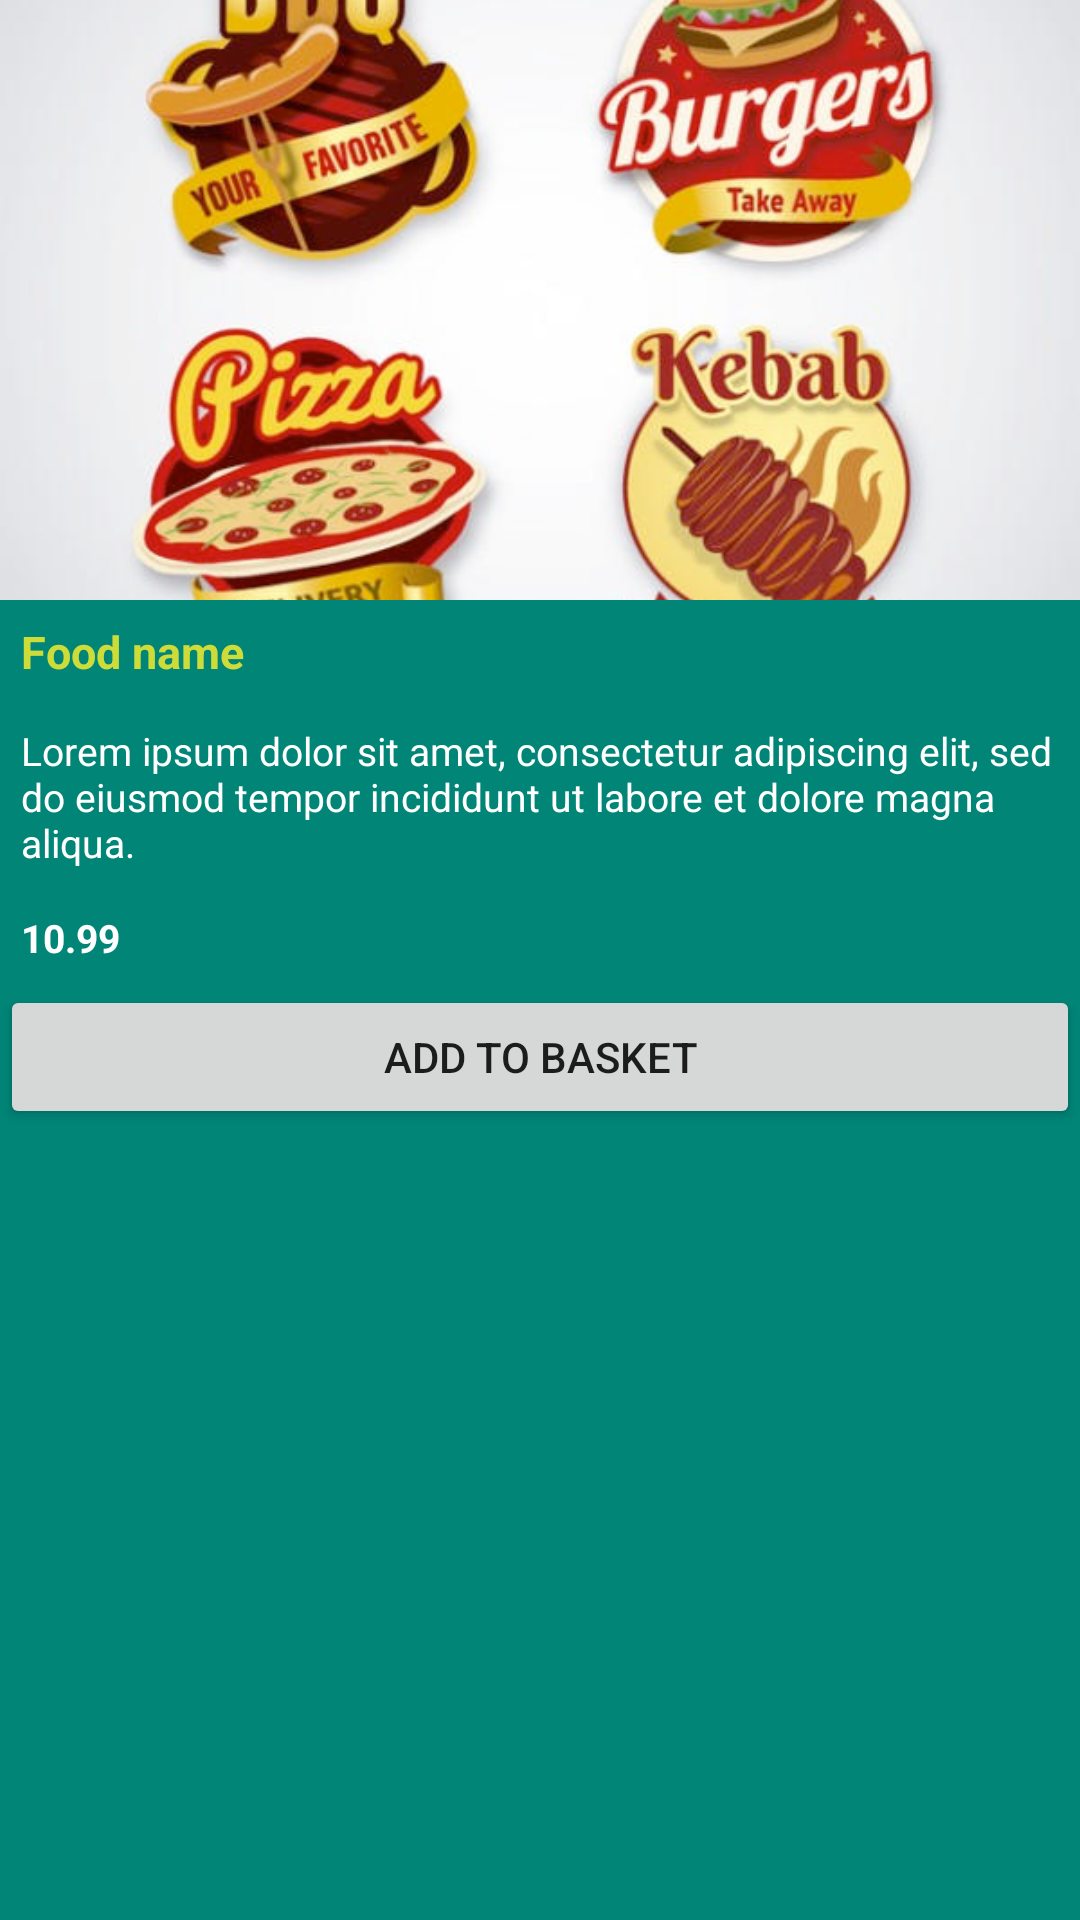

Produce the Android XML layout that renders to this screen, including the resource entries it uses.
<!-- AndroidManifest.xml: application theme AppTheme -->
<!-- res/layout/activity_food_detail.xml -->
<?xml version="1.0" encoding="utf-8"?>
<RelativeLayout xmlns:android="http://schemas.android.com/apk/res/android"
    xmlns:app="http://schemas.android.com/apk/res-auto"
    xmlns:tools="http://schemas.android.com/tools"
    android:layout_width="match_parent"
    android:layout_height="match_parent"
    tools:context=".FoodDetailActivity"
    android:background="@color/colorPrimaryDark"
    >


        <ImageView
            android:layout_width="match_parent"
            android:layout_height="200dp"
            android:scaleType="centerCrop"
            android:src="@drawable/img"
            android:id="@+id/foodDetailImage"/>
        <TextView
            android:layout_width="match_parent"
            android:layout_height="wrap_content"
            android:text="Food name"
            android:singleLine="true"
            android:textColor="@color/colorAccent"
            android:textStyle="bold"
            android:layout_margin="3dp"
            android:padding="4dp"
            android:id="@+id/foodDetailName"
            android:textSize="15sp"
            android:layout_below="@+id/foodDetailImage"
            />

        <TextView
            android:layout_width="match_parent"
            android:layout_height="wrap_content"
            android:text="@string/loremIpsum"
            android:textColor="@color/text"
            android:layout_margin="3dp"
            android:padding="4dp"
            android:id="@+id/foodDetailDescrition"
            android:textSize="13sp"
            android:layout_below="@+id/foodDetailName"
            />

        <TextView
            android:layout_width="match_parent"
            android:layout_height="wrap_content"
            android:text="10.99"
            android:textStyle="bold"
            android:textColor="@color/text"
            android:layout_margin="3dp"
            android:padding="4dp"
            android:id="@+id/foodDetailPrice"
            android:textSize="13sp"
            android:layout_below="@+id/foodDetailDescrition"
            />

        <Button
            android:layout_width="match_parent"
            android:layout_height="wrap_content"
            android:layout_below="@id/foodDetailPrice"
            android:text="Add to basket"
            android:id="@+id/addToBasketDetailButton"/>
</RelativeLayout>
<!-- resources referenced by this layout -->
<resources>
  <color name="colorAccent">#CDDC39</color>
  <color name="colorPrimaryDark">#008577</color>
  <color name="text">#ffffff</color>
  <!-- drawable img: png bitmap (drawable, 398780 bytes) -->
  <string name="loremIpsum">Lorem ipsum dolor sit amet, consectetur adipiscing elit, sed do eiusmod tempor incididunt ut labore et dolore magna aliqua.</string>
  <style name="AppTheme" parent="Theme.AppCompat.Light.NoActionBar">
          
          <item name="colorPrimary">@color/beige</item>
          <item name="colorPrimaryDark">@color/black</item>
          <item name="colorAccent">@color/blue_500</item>
      </style>
  <color name="beige">#BFFFFFFF</color>
  <color name="black">#FF000000</color>
  <color name="blue_500">#2F58CD</color>
</resources>
